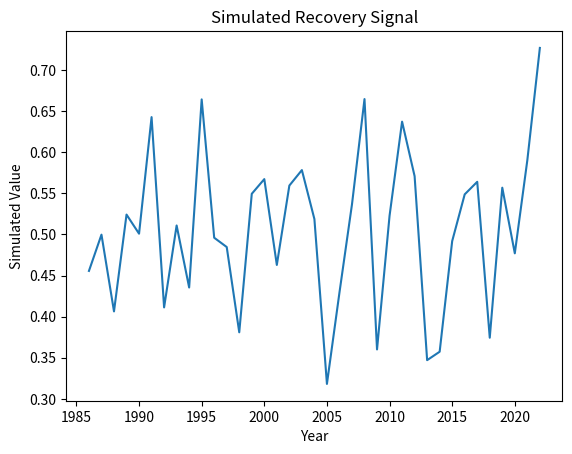

This chart was generated by the following Python code:
"""
Script: remote_sensing_utilities_02.py
Author: Lisa
Description: Placeholder for EO-based forest recovery analysis on topic: remote_sensing_utilities
"""

import numpy as np
import pandas as pd
import matplotlib.pyplot as plt

def run_remote_sensing_utilities():
    years = np.arange(1986, 2023)
    values = np.random.normal(loc=0.5, scale=0.1, size=len(years))
    trend = np.polyfit(years, values, 1)
    print(f"Simulated trend slope: {trend[0]:.4f}")
    plt.plot(years, values)
    plt.title('Simulated Recovery Signal')
    plt.xlabel('Year')
    plt.ylabel('Simulated Value')
    plt.savefig(f'output_plot_%s_%02d.png')


if __name__ == "__main__":
    run_remote_sensing_utilities()
